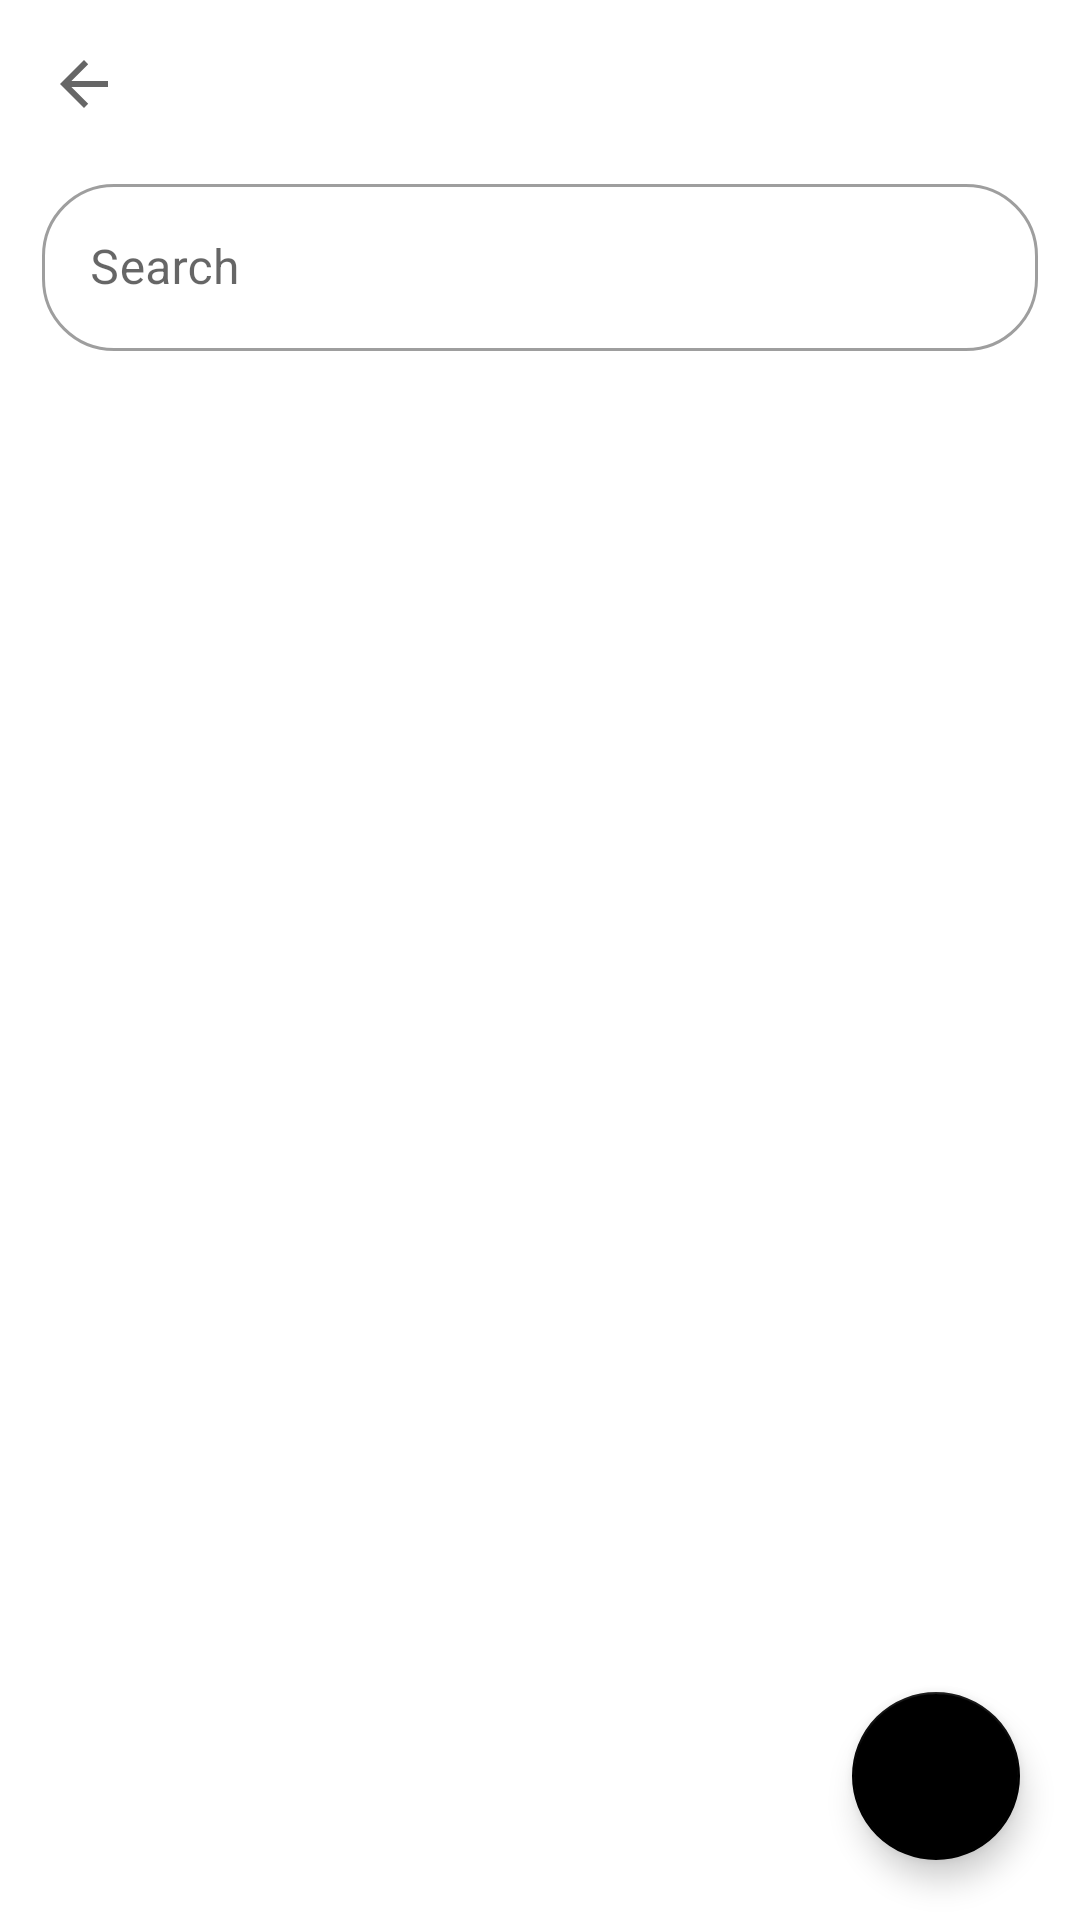

Write the Android layout XML for this screen, with the resource values it uses.
<!-- AndroidManifest.xml: application theme Theme.GraphicsAdvisor -->
<!-- res/layout/activity_admin_catalog.xml -->
<?xml version="1.0" encoding="utf-8"?>
<androidx.coordinatorlayout.widget.CoordinatorLayout xmlns:android="http://schemas.android.com/apk/res/android" xmlns:app="http://schemas.android.com/apk/res-auto"
    android:layout_width="match_parent" android:layout_height="match_parent">
    <LinearLayout android:layout_width="match_parent" android:layout_height="match_parent"
        android:orientation="vertical">
        <com.google.android.material.appbar.MaterialToolbar android:id="@+id/toolbar"
            android:layout_width="match_parent" android:layout_height="?attr/actionBarSize"
            android:background="@color/background" app:navigationIcon="?attr/homeAsUpIndicator" />
        <com.google.android.material.textfield.TextInputLayout android:id="@+id/searchLayout"
            android:layout_width="match_parent" android:layout_height="wrap_content"
            android:layout_marginStart="14dp" android:layout_marginEnd="14dp" android:layout_marginBottom="8dp"
            android:hint="@string/search" app:startIconDrawable="@drawable/ic_search">
            <com.google.android.material.textfield.TextInputEditText android:id="@+id/etSearch"
                android:layout_width="match_parent" android:layout_height="wrap_content"
                android:inputType="text" android:maxLines="1" />
        </com.google.android.material.textfield.TextInputLayout>
        <TextView android:id="@+id/tvEmpty" style="@style/Caption" android:layout_width="match_parent"
            android:layout_height="wrap_content" android:padding="20dp" android:gravity="center"
            android:text="@string/admin_empty" android:visibility="gone" />
        <androidx.recyclerview.widget.RecyclerView android:id="@+id/rvItems"
            android:layout_width="match_parent" android:layout_height="match_parent"
            android:paddingStart="14dp" android:paddingEnd="14dp" android:paddingBottom="88dp"
            android:clipToPadding="false" />
    </LinearLayout>
    <ProgressBar android:id="@+id/progress" android:layout_width="wrap_content"
        android:layout_height="wrap_content" android:layout_gravity="center" android:visibility="gone" />
    <com.google.android.material.floatingactionbutton.FloatingActionButton android:id="@+id/fabAdd"
        android:layout_width="wrap_content" android:layout_height="wrap_content"
        android:layout_gravity="bottom|end" android:layout_margin="20dp"
        android:contentDescription="@string/add" app:backgroundTint="@color/black"
        app:tint="@color/white" android:src="@drawable/ic_add" />
</androidx.coordinatorlayout.widget.CoordinatorLayout>
<!-- resources referenced by this layout -->
<resources>
  <color name="background">#FFFFFFFF</color>
  <color name="black">#FF000000</color>
  <color name="white">#FFFFFFFF</color>
  <string name="add">Add</string>
  <string name="admin_empty">Nothing here yet. Tap + to add one.</string>
  <string name="search">Search</string>
  <style name="Caption">
          <item name="android:textSize">13sp</item>
          <item name="android:textColor">@color/text_secondary</item>
      </style>
  <style name="Theme.GraphicsAdvisor" parent="Theme.MaterialComponents.Light.NoActionBar">
          <item name="colorPrimary">@color/black</item>
          <item name="colorOnPrimary">@color/white</item>
          <item name="colorSecondary">@color/black</item>
          <item name="colorOnSecondary">@color/white</item>
          <item name="android:windowBackground">@color/background</item>
          <item name="android:statusBarColor">@color/background</item>
          <item name="android:windowLightStatusBar">true</item>
          <item name="materialButtonStyle">@style/AppButton</item>
          <item name="textInputStyle">@style/AppInput</item>
      </style>
  <color name="text_secondary">#FF5D5D5D</color>
  <style name="AppButton" parent="Widget.MaterialComponents.Button">
          <item name="cornerRadius">30dp</item>
          <item name="android:minHeight">52dp</item>
          <item name="android:textAllCaps">false</item>
      </style>
  <style name="AppInput" parent="Widget.MaterialComponents.TextInputLayout.OutlinedBox">
          <item name="boxCornerRadiusTopStart">24dp</item>
          <item name="boxCornerRadiusTopEnd">24dp</item>
          <item name="boxCornerRadiusBottomStart">24dp</item>
          <item name="boxCornerRadiusBottomEnd">24dp</item>
      </style>
</resources>
